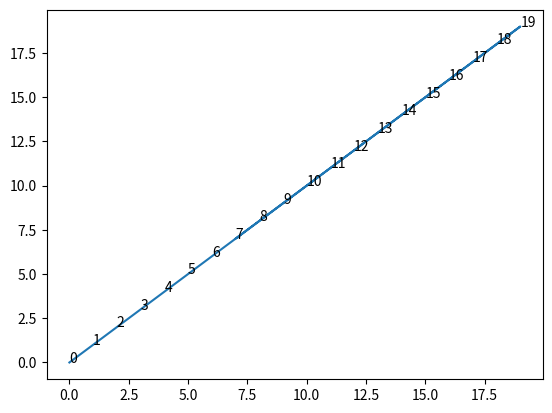

The script that saved this image:

#Implement Ant Colony Optimization to Solve TSP problem

import numpy as np
import random
import math
import copy
import matplotlib.pyplot as plt

# Define the distance matrix
def distance_matrix(n):
    distance = np.zeros((n,n))
    for i in range(n):
        for j in range(i+1,n):
            distance[i][j] = distance[j][i] = random.randint(1,100)
    return distance

# Define the pheromone matrix
def pheromone_matrix(n):
    pheromone = np.zeros((n,n))
    for i in range(n):
        for j in range(i+1,n):
            pheromone[i][j] = pheromone[j][i] = 1.0
    return pheromone

# Define the probability matrix
def probability_matrix(n,distance,pheromone,alpha,beta):
    probability = np.zeros((n,n))
    for i in range(n):
        for j in range(i+1,n):
            if distance[i][j] == 0:
                probability[i][j] = probability[j][i] = 0.0
            else:
                probability[i][j] = probability[j][i] = math.pow(pheromone[i][j],alpha)*math.pow(1.0/distance[i][j],beta)
    return probability

# Define the ant tour
def ant_tour(n,probability):
    tour = []
    visited = np.zeros(n)
    start = random.randint(0,n-1)
    tour.append(start)
    visited[start] = 1
    for i in range(n-1):
        current = tour[-1]
        next = 0
        max_probability = 0.0
        for j in range(n):
            if visited[j] == 0 and probability[current][j] > max_probability:
                max_probability = probability[current][j]
                next = j
        tour.append(next)
        visited[next] = 1
    return tour

# Define the tour length
def tour_length(n,distance,tour):
    length = 0.0
    for i in range(n-1):
        length += distance[tour[i]][tour[i+1]]
    length += distance[tour[n-1]][tour[0]]
    return length

# Define the update pheromone matrix
def update_pheromone(n,pheromone,distance,ant_list):
    pheromone_temp = np.zeros((n,n))
    for i in range(n):
        for j in range(i+1,n):
            for ant in ant_list:
                length = tour_length(n,distance,ant)
                pheromone_temp[i][j] += 1.0/length
            pheromone_temp[j][i] = pheromone_temp[i][j]
    for i in range(n):
        for j in range(i+1,n):
            pheromone[i][j] = pheromone[j][i] = 0.5*pheromone[i][j] + 0.5*pheromone_temp[i][j]
    return pheromone

# Define the main function
def main():
    n = 20
    m = 20
    alpha = 1.0
    beta = 2.0
    distance = distance_matrix(n)
    #print the distance matrix to the console
    print(distance)

    pheromone = pheromone_matrix(n)
    best_tour = []
    best_length = float('inf')
    for i in range(m):
        probability = probability_matrix(n,distance,pheromone,alpha,beta)
        ant_list = []
        for j in range(m):
            ant_list.append(ant_tour(n,probability))
        for ant in ant_list:
            length = tour_length(n,distance,ant)
            if length < best_length:
                best_length = length
                best_tour = copy.deepcopy(ant)
        pheromone = update_pheromone(n,pheromone,distance,ant_list)
    print('The best tour is:',best_tour)
    print('The best length is:',best_length)

    plt.figure()
    x = []
    y = []
    for i in range(n):
        x.append(i)
        y.append(i)
    x.append(best_tour[0])
    y.append(best_tour[0])
    plt.plot(x,y)
    for i in range(n):
        plt.text(i,i,str(i))
    plt.show()

if __name__ == '__main__':
    main()

# End of TSP_ACO.py